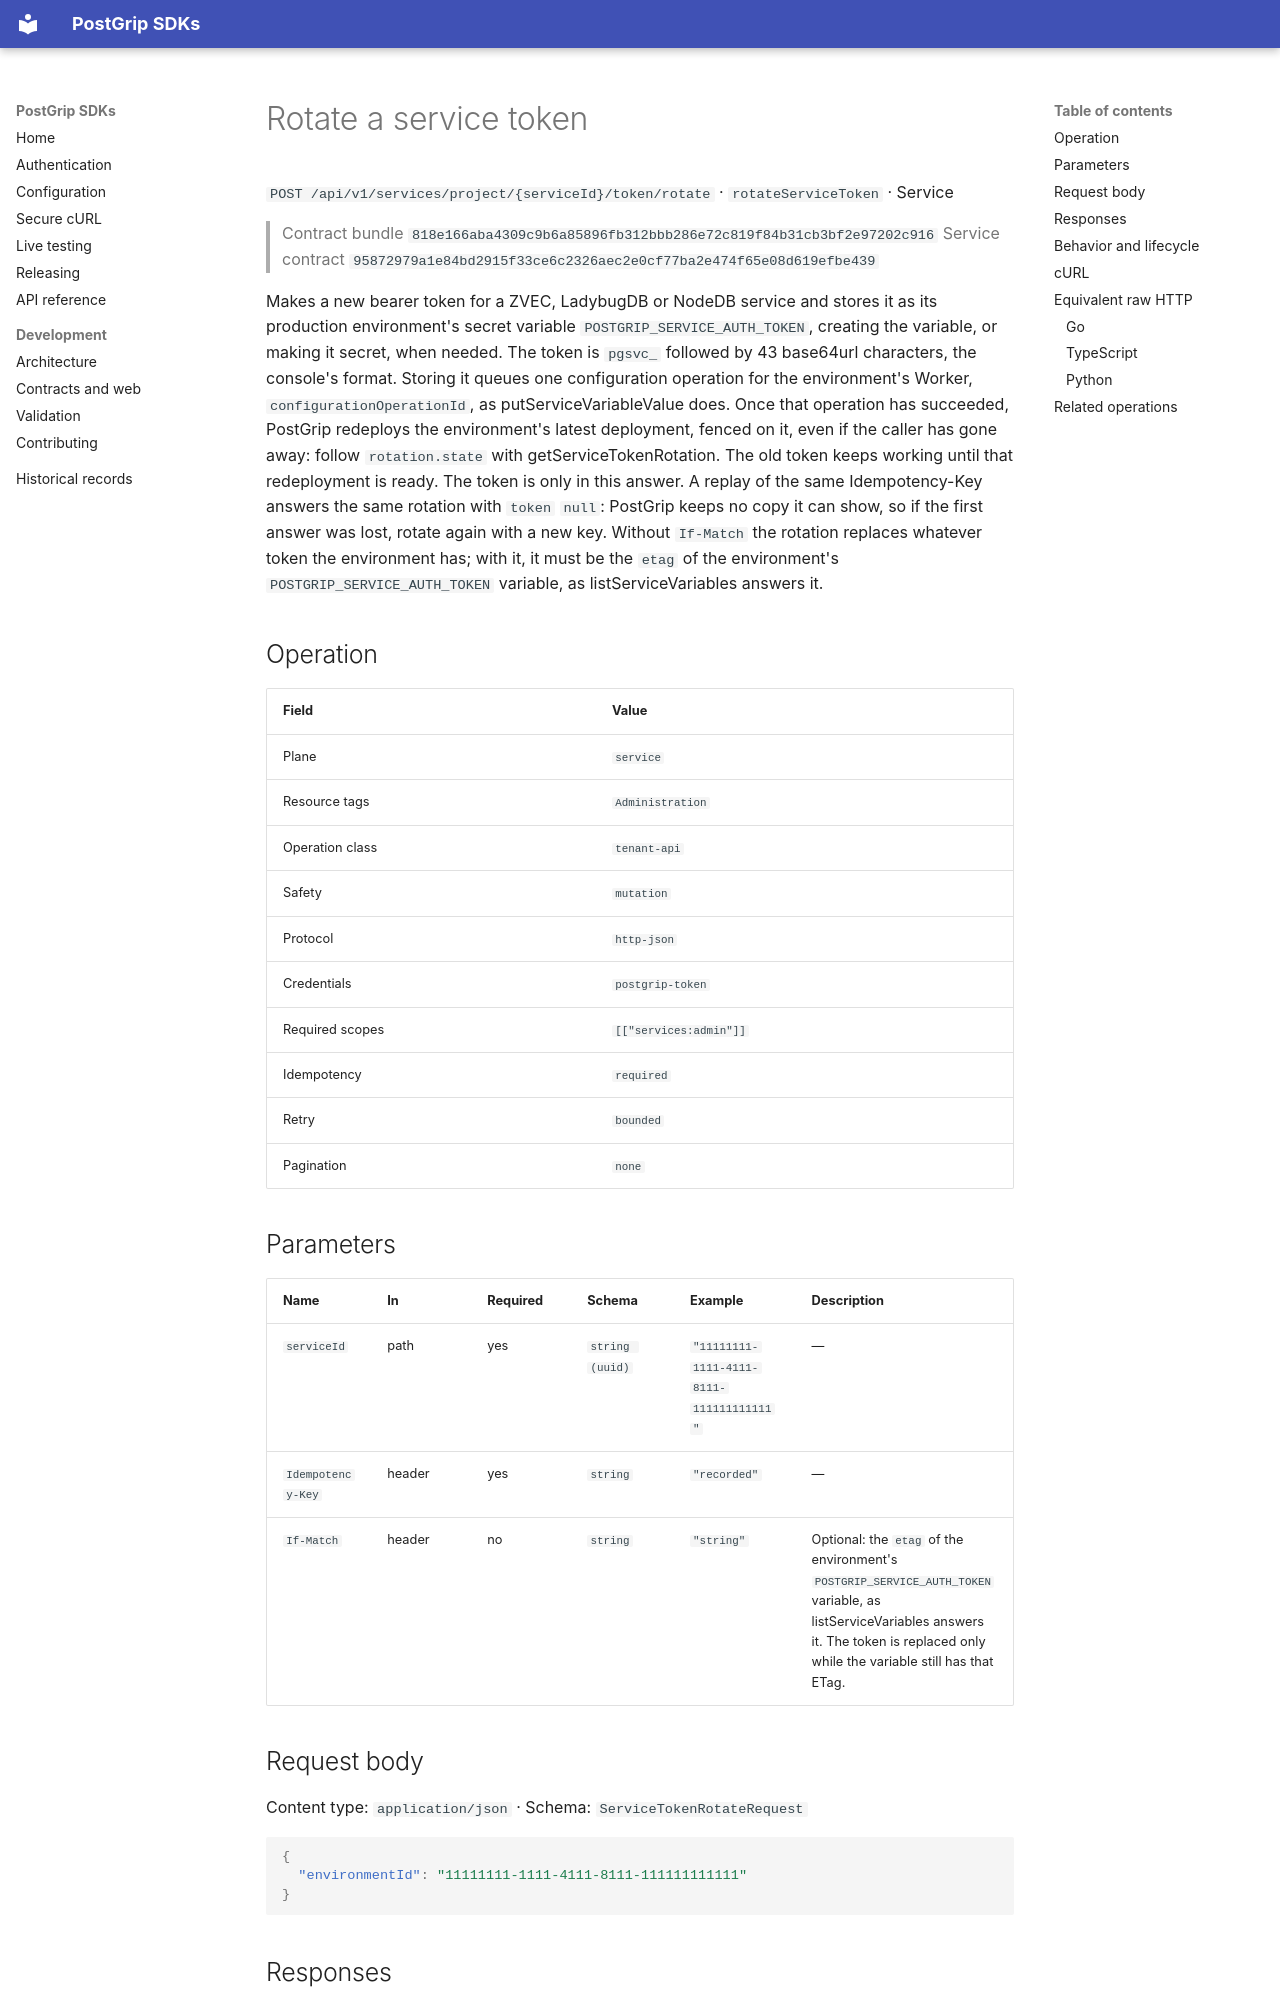

repository: postgrip-io/postgrip-sdk · page: reference/818e166aba4309c9b6a85896fb312bbb286e72c819f84b31cb3bf2e97202c916/service/rotateServiceToken/index.html · generator: mkdocs

# Rotate a service token

`POST /api/v1/services/project/{serviceId}/token/rotate` · `rotateServiceToken` · Service

> Contract bundle `818e166aba4309c9b6a85896fb312bbb286e72c819f84b31cb3bf2e97202c916`
> Service contract `95872979a1e84bd2915f33ce6c2326aec2e0cf77ba2e474f65e08d619efbe439`

Makes a new bearer token for a ZVEC, LadybugDB or NodeDB service and stores it as its production environment's secret variable `POSTGRIP_SERVICE_AUTH_TOKEN`, creating the variable, or making it secret, when needed. The token is `pgsvc_` followed by 43 base64url characters, the console's format. Storing it queues one configuration operation for the environment's Worker, `configurationOperationId`, as putServiceVariableValue does. Once that operation has succeeded, PostGrip redeploys the environment's latest deployment, fenced on it, even if the caller has gone away: follow `rotation.state` with getServiceTokenRotation. The old token keeps working until that redeployment is ready. The token is only in this answer. A replay of the same Idempotency-Key answers the same rotation with `token` `null`: PostGrip keeps no copy it can show, so if the first answer was lost, rotate again with a new key. Without `If-Match` the rotation replaces whatever token the environment has; with it, it must be the `etag` of the environment's `POSTGRIP_SERVICE_AUTH_TOKEN` variable, as listServiceVariables answers it.

## Operation

| Field | Value |
| --- | --- |
| Plane | `service` |
| Resource tags | `Administration` |
| Operation class | `tenant-api` |
| Safety | `mutation` |
| Protocol | `http-json` |
| Credentials | `postgrip-token` |
| Required scopes | `[["services:admin"]]` |
| Idempotency | `required` |
| Retry | `bounded` |
| Pagination | `none` |

## Parameters

| Name | In | Required | Schema | Example | Description |
| --- | --- | --- | --- | --- | --- |
| `serviceId` | path | yes | `string (uuid)` | `"11111111-1111-4111-8111-111111111111"` | — |
| `Idempotency-Key` | header | yes | `string` | `"recorded"` | — |
| `If-Match` | header | no | `string` | `"string"` | Optional: the `etag` of the environment's `POSTGRIP_SERVICE_AUTH_TOKEN` variable, as listServiceVariables answers it. The token is replaced only while the variable still has that ETag. |

## Request body

Content type: `application/json` · Schema: `ServiceTokenRotateRequest`

```json
{
  "environmentId": "11111111-1111-4111-8111-111111111111"
}
```
